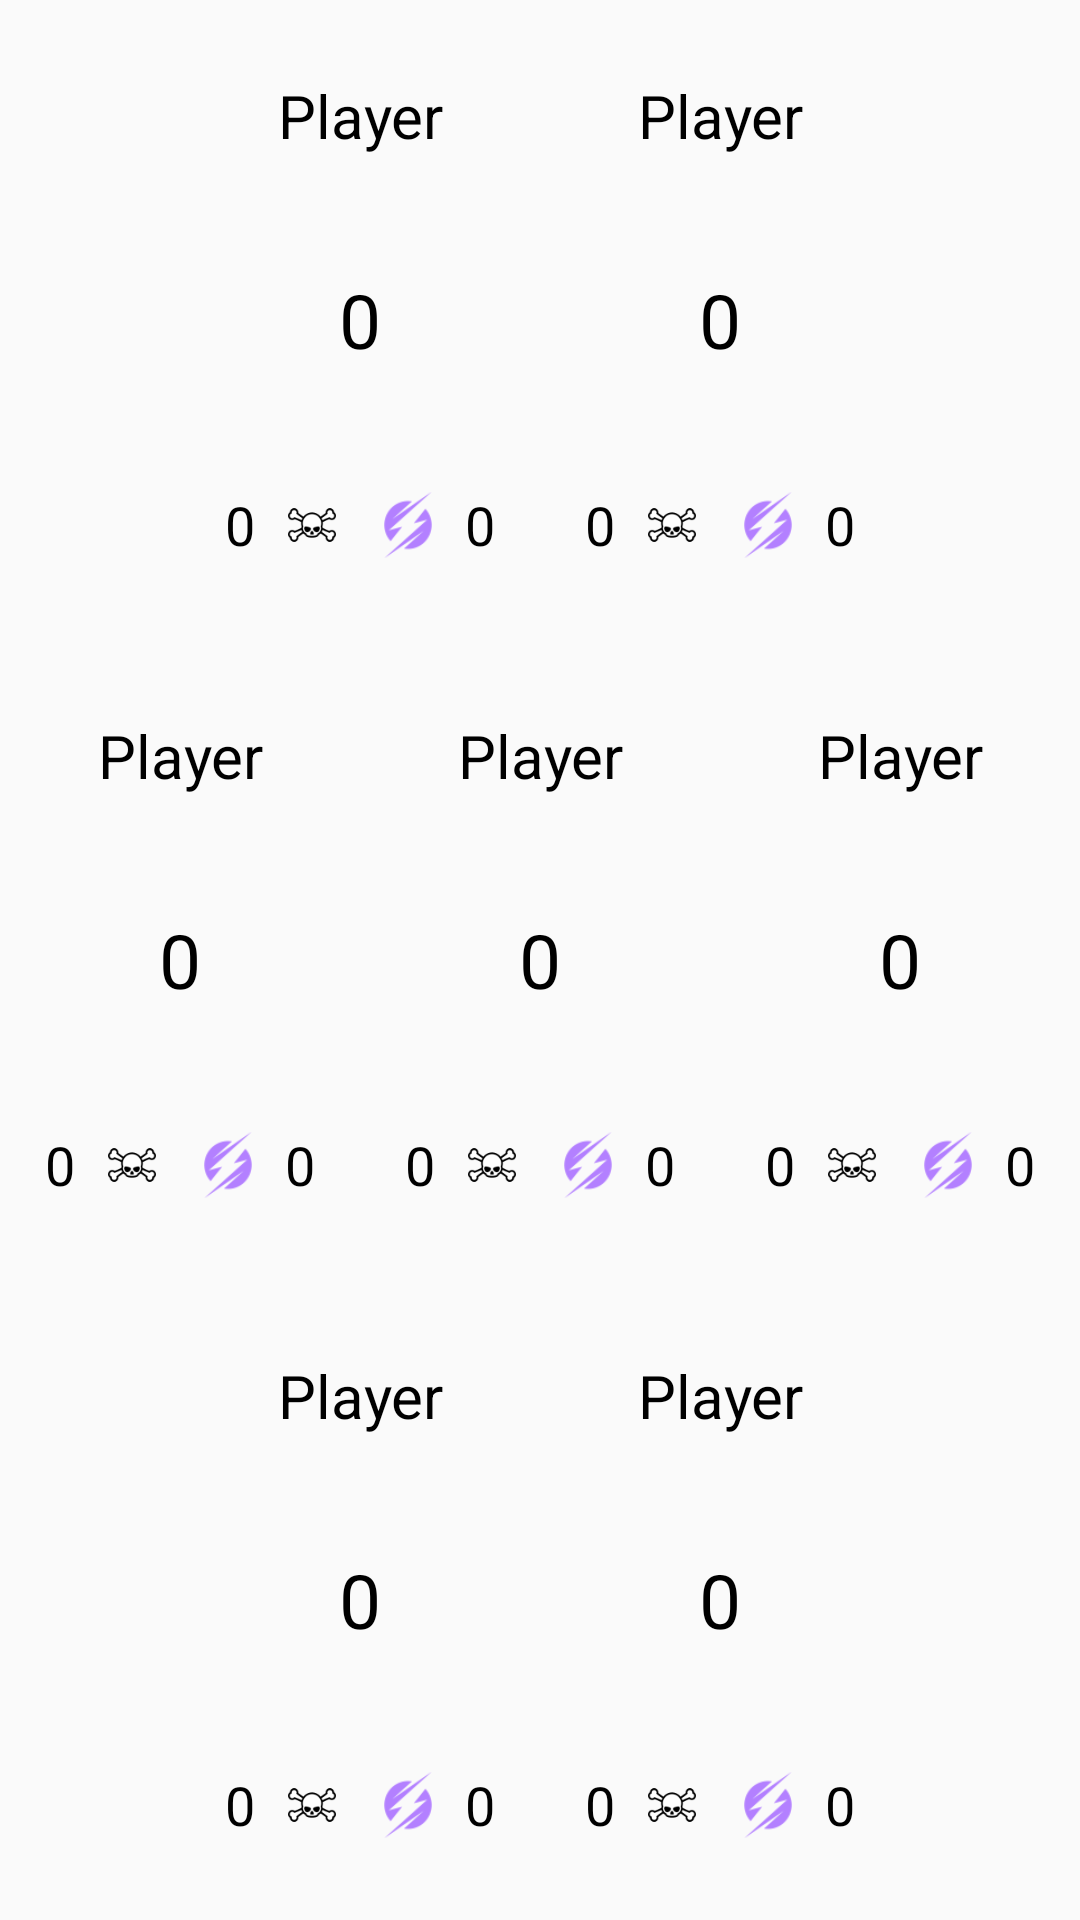

Layout XML and referenced resources for this Android screen:
<!-- AndroidManifest.xml: application theme AppTheme -->
<!-- res/layout/fragment_7player_frame.xml -->
<?xml version="1.0" encoding="utf-8"?>
<LinearLayout xmlns:android="http://schemas.android.com/apk/res/android"
    android:layout_width="match_parent"
    android:layout_height="match_parent"
    android:orientation="vertical"
    android:id="@+id/ll_7player">


    <LinearLayout
        android:layout_width="match_parent"
        android:layout_height="0dp"
        android:layout_weight="1"
        android:orientation="horizontal">

        <LinearLayout
            android:layout_width="0dp"
            android:layout_height="match_parent"
            android:layout_weight="1">


        </LinearLayout>

        <FrameLayout
            android:id="@+id/fl_7player_1"
            android:layout_width="0dp"
            android:layout_height="match_parent"
            android:layout_weight="2">

            <include
                layout="@layout/fragment_7player_input"/>



        </FrameLayout>

        <FrameLayout
            android:id="@+id/fl_7player_2"
            android:layout_width="0dp"
            android:layout_height="match_parent"
            android:layout_weight="2">
            <include
                layout="@layout/fragment_7player_input"/>


        </FrameLayout>

        <LinearLayout
            android:layout_width="0dp"
            android:layout_height="match_parent"
            android:layout_weight="1">


        </LinearLayout>


    </LinearLayout>

    <LinearLayout
        android:layout_width="match_parent"
        android:layout_height="0dp"
        android:layout_weight="1"
        android:orientation="horizontal">

        <FrameLayout
            android:id="@+id/fl_7player_3"
            android:layout_width="0dp"
            android:layout_height="match_parent"
            android:layout_weight="1">
            <include
                layout="@layout/fragment_7player_input"/>


        </FrameLayout>

        <FrameLayout
            android:id="@+id/fl_7player_4"
            android:layout_width="0dp"
            android:layout_height="match_parent"
            android:layout_weight="1">
            <include
                layout="@layout/fragment_7player_input"/>


        </FrameLayout>

        <FrameLayout
            android:id="@+id/fl_7player_5"
            android:layout_width="0dp"
            android:layout_height="match_parent"
            android:layout_weight="1">
            <include
                layout="@layout/fragment_7player_input"/>


        </FrameLayout>


    </LinearLayout>

    <LinearLayout
        android:layout_width="match_parent"
        android:layout_height="0dp"
        android:layout_weight="1"
        android:orientation="horizontal">

        <LinearLayout
            android:layout_width="0dp"
            android:layout_height="match_parent"
            android:layout_weight="1">


        </LinearLayout>

        <FrameLayout
            android:id="@+id/fl_7player_6"
            android:layout_width="0dp"
            android:layout_height="match_parent"
            android:layout_weight="2">
            <include
                layout="@layout/fragment_7player_input"/>


        </FrameLayout>

        <FrameLayout
            android:id="@+id/fl_7player_7"
            android:layout_width="0dp"
            android:layout_height="match_parent"
            android:layout_weight="2">
            <include
                layout="@layout/fragment_7player_input"/>


        </FrameLayout>

        <LinearLayout
            android:layout_width="0dp"
            android:layout_height="match_parent"
            android:layout_weight="1">



        </LinearLayout>


    </LinearLayout>


</LinearLayout>
<!-- res/layout/fragment_7player_input.xml (included above) -->
<?xml version="1.0" encoding="utf-8"?>
<LinearLayout xmlns:android="http://schemas.android.com/apk/res/android"
    android:layout_width="match_parent"
    android:layout_height="match_parent"
    android:layout_weight="1"
    android:orientation="vertical"
    android:paddingBottom="@dimen/activity_vertical_margin_verysmall"
    android:paddingLeft="@dimen/activity_horizontal_margin_verysmall"
    android:paddingRight="@dimen/activity_horizontal_margin_verysmall"
    android:paddingTop="@dimen/activity_vertical_margin_verysmall">


    <TextView
        android:id="@+id/tv_f7playerinput_name"
        android:layout_width="match_parent"
        android:layout_height="0dp"
        android:layout_weight="2"
        android:gravity="center"
        android:text="@string/playername"
        android:textSize="20sp" />


    <TextView
        android:id="@+id/tv_f7playerinput_lifepoints"
        android:layout_width="match_parent"
        android:layout_height="0dp"
        android:layout_weight="2"
        android:gravity="center"
        android:text="@string/zero"
        android:textSize="25sp" />

    <LinearLayout
        android:layout_width="match_parent"
        android:layout_height="0dp"
        android:layout_weight="2"
        android:orientation="horizontal">


        <TextView
            android:id="@+id/tv_f7playerinput_poison"
            android:layout_width="0dp"
            android:layout_height="match_parent"
            android:layout_weight="2"
            android:gravity="center"
            android:text="@string/zero"
            android:textSize="18sp" />

        <ImageView
            android:id="@+id/iv_player11_poison"
            android:layout_width="0dp"
            android:layout_height="match_parent"
            android:layout_weight="1"
            android:src="@drawable/counter_poison" />

        <TextView
            android:layout_width="0dp"
            android:layout_height="match_parent"
            android:layout_weight="1" />


        <ImageView
            android:id="@+id/iv_player1_energy"
            android:layout_width="0dp"
            android:layout_height="match_parent"
            android:layout_weight="1"
            android:src="@drawable/counter_energy" />

        <TextView
            android:id="@+id/tv_f7playerinput_energy"
            android:layout_width="0dp"
            android:layout_height="match_parent"
            android:layout_weight="2"
            android:gravity="center"
            android:text="@string/zero"
            android:textSize="18sp" />


    </LinearLayout>


</LinearLayout>
<!-- resources referenced by this layout -->
<resources>
  <dimen name="activity_horizontal_margin_verysmall">4dp</dimen>
  <dimen name="activity_vertical_margin_verysmall">4dp</dimen>
  <!-- drawable counter_energy: png bitmap (drawable, 2368 bytes) -->
  <!-- drawable counter_poison: png bitmap (drawable, 2727 bytes) -->
  <string name="playername">Player Name</string>
  <string name="zero">0</string>
  <style name="AppTheme" parent="Theme.AppCompat.Light.NoActionBar">
          
          <item name="android:textSize">20sp</item>
          <item name="android:maxLines">1</item>
          <item name="android:textColor">@color/black</item>
          <item name="colorPrimary">@color/colorPrimary</item>
          <item name="colorPrimaryDark">@color/colorPrimaryDark</item>
          <item name="colorAccent">@color/colorAccent</item>
      </style>
  <color name="black">#000000</color>
  <color name="colorPrimary">#3F51B5</color>
  <color name="colorPrimaryDark">#303F9F</color>
  <color name="colorAccent">#FF4081</color>
</resources>
